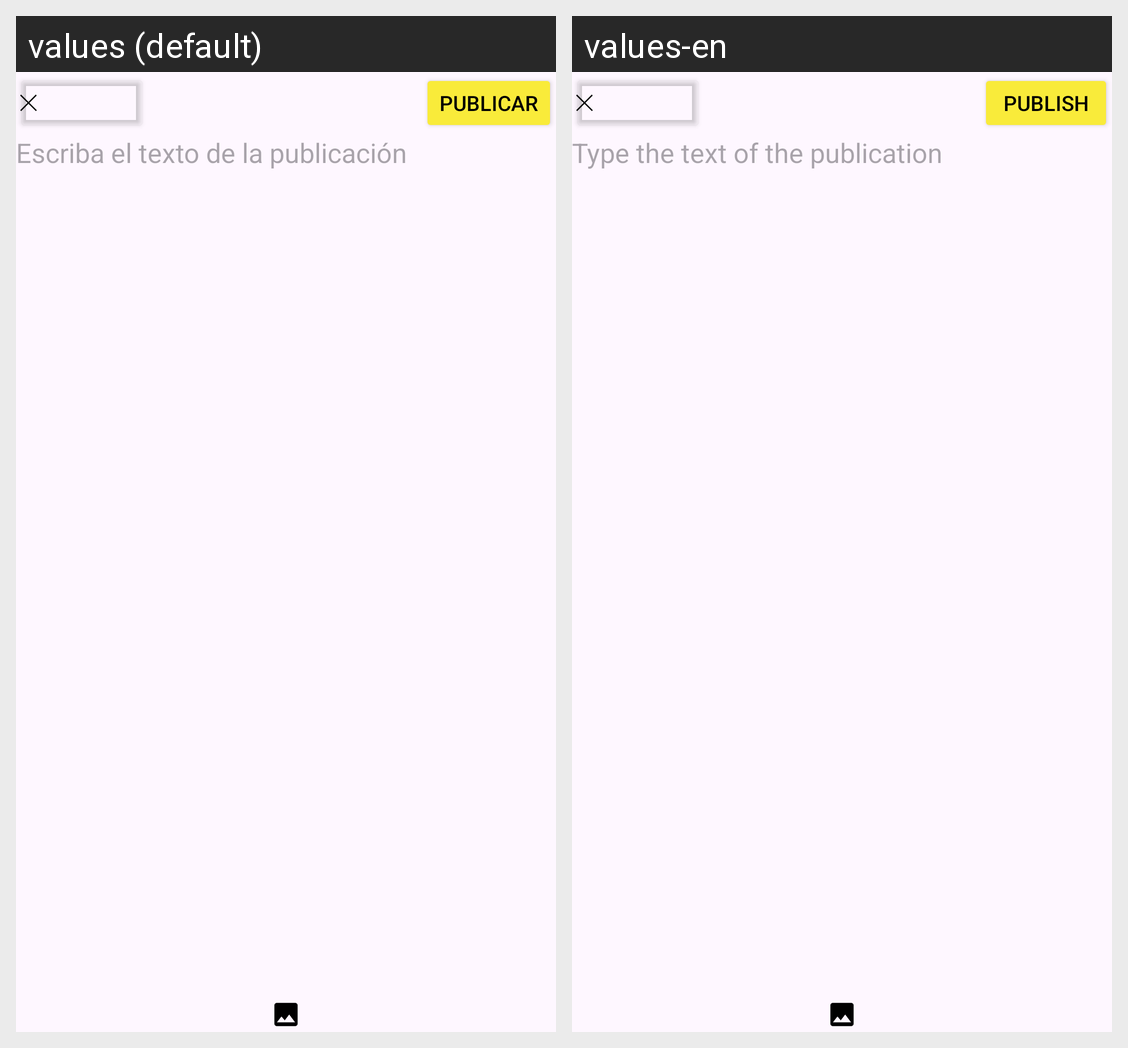

The same Android screen rendered under two of its app's locales, left to right. List the strings drawn on it with the default value and each locale's translation.
Android screen res/layout/activity_create_post.xml rendered under 2 locales, left to right: values (default), values-en. Device: Nexus 5 (rendered at 1080×1920; each locale shown at half size, 540×960, under a caption strip naming it); theme Theme.Grinnet.
Strings drawn on this screen, with the default value and each locale's value (text and hints the layout hard-codes, and strings that could not be matched under every locale, appear in the picture but are not listed):

closeButton
  values: ⨉
  values-en: ⨉

publishButton
  values: Publicar
  values-en: Publish

postTextHint
  values: Escriba el texto de la publicación
  values-en: Type the text of the publication
